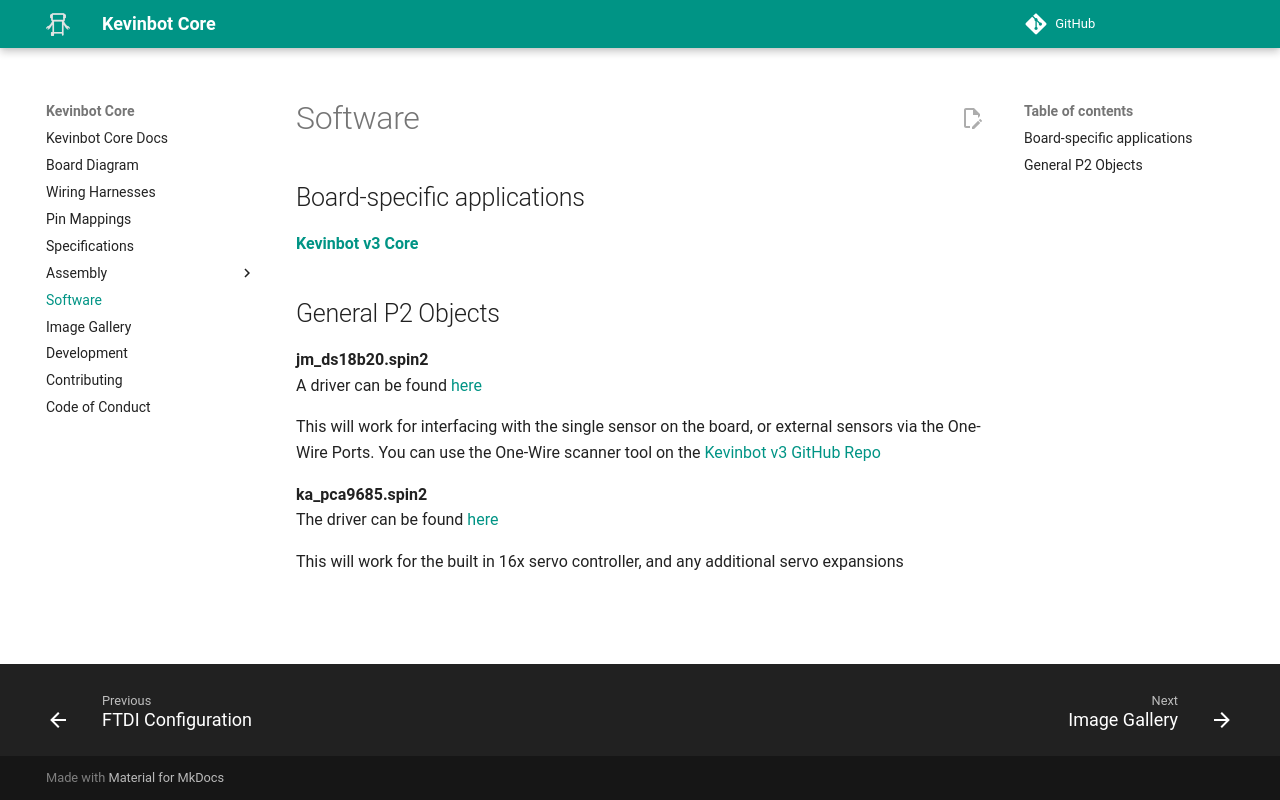

repository: meowmeowahr/KevinbotV3-KiCAD · page: RevB/software/index.html · generator: mkdocs

# Software

## Board-specific applications

[**Kevinbot v3 Core**](https://github.com/meowmeowahr/KevinbotV3-HW-Core)

## General P2 Objects

**jm_ds18b20.spin2**
<br/>
A driver can be found [here](https://www.parallax.com/1-wire-driver-with-ds18b20-temperature-sensor-demo/)

This will work for interfacing with the single sensor on the board, or external sensors via the One-Wire Ports.
You can use the One-Wire scanner tool on the [Kevinbot v3 GitHub Repo](https://github.com/meowmeowahr/KevinbotV3-HW-Core/blob/v3-redesign/KevinbotV3_DS_SerialTool.spin2)

**ka_pca9685.spin2**
<br/>
The driver can be found [here](https://github.com/meowmeowahr/KevinbotV3-HW-Core/blob/v3-redesign/ka_pca9685.spin2)

This will work for the built in 16x servo controller, and any additional servo expansions
